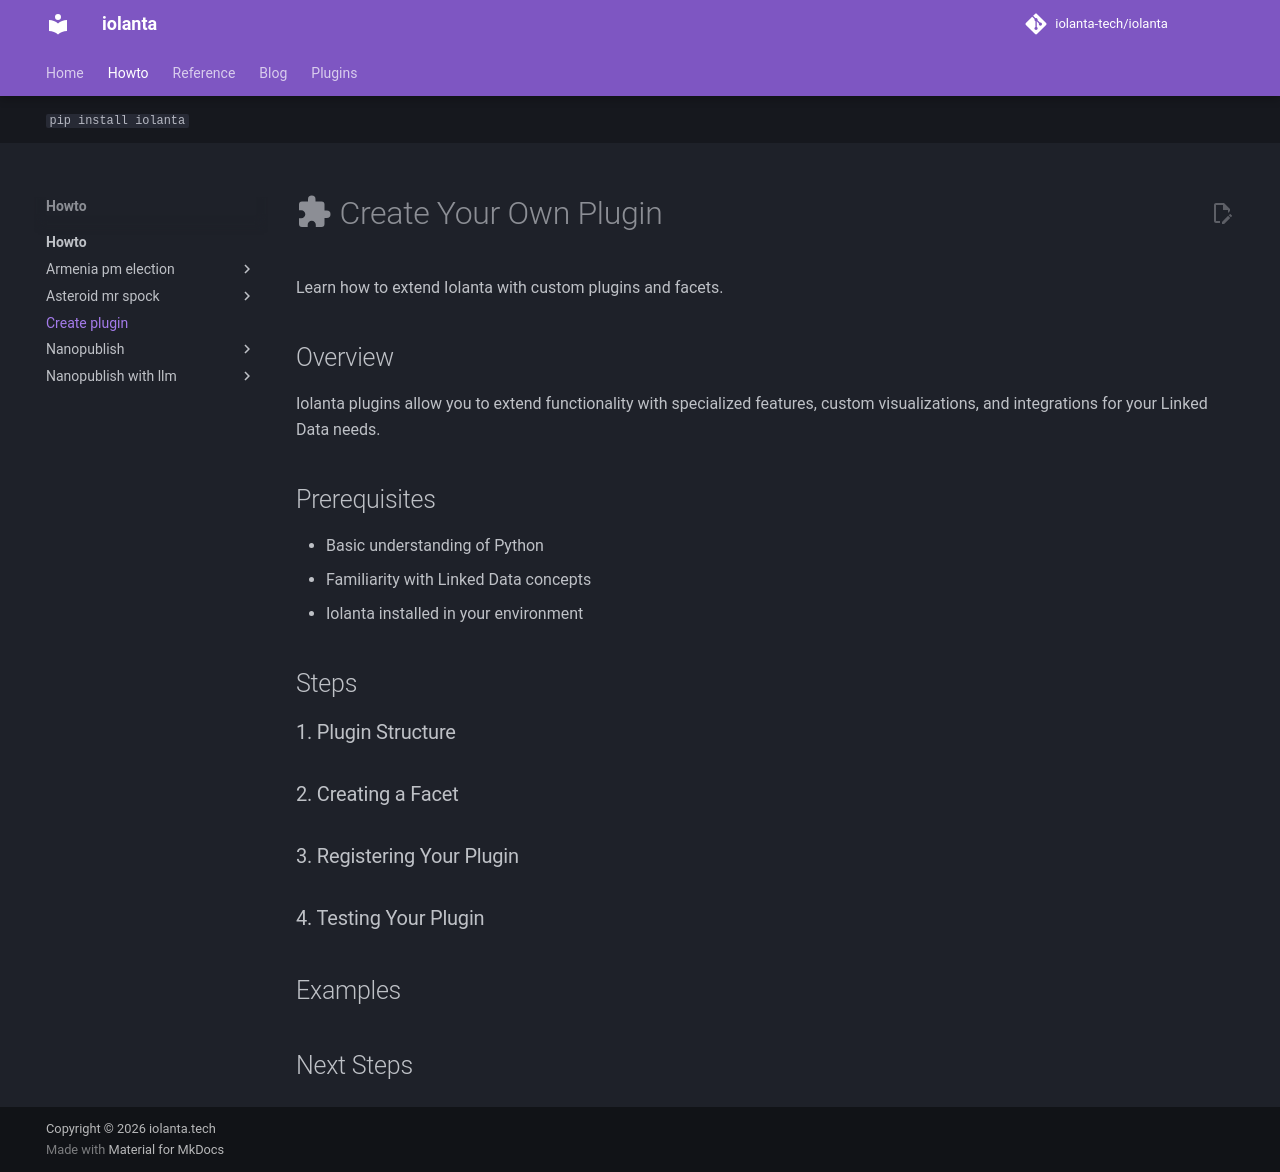

repository: iolanta-tech/iolanta · page: howto/create-plugin/index.html · generator: mkdocs

---
title: Create Your Own Plugin
hide:
  - toc
---

# :material-puzzle: Create Your Own Plugin

Learn how to extend Iolanta with custom plugins and facets.

## Overview

Iolanta plugins allow you to extend functionality with specialized features, custom visualizations, and integrations for your Linked Data needs.

## Prerequisites

- Basic understanding of Python
- Familiarity with Linked Data concepts
- Iolanta installed in your environment

## Steps

### 1. Plugin Structure

<!-- TODO: Document plugin structure -->

### 2. Creating a Facet

<!-- TODO: Document facet creation -->

### 3. Registering Your Plugin

<!-- TODO: Document plugin registration -->

### 4. Testing Your Plugin

<!-- TODO: Document testing approach -->

## Examples

<!-- TODO: Add examples -->

## Next Steps

<!-- TODO: Add next steps and resources -->
